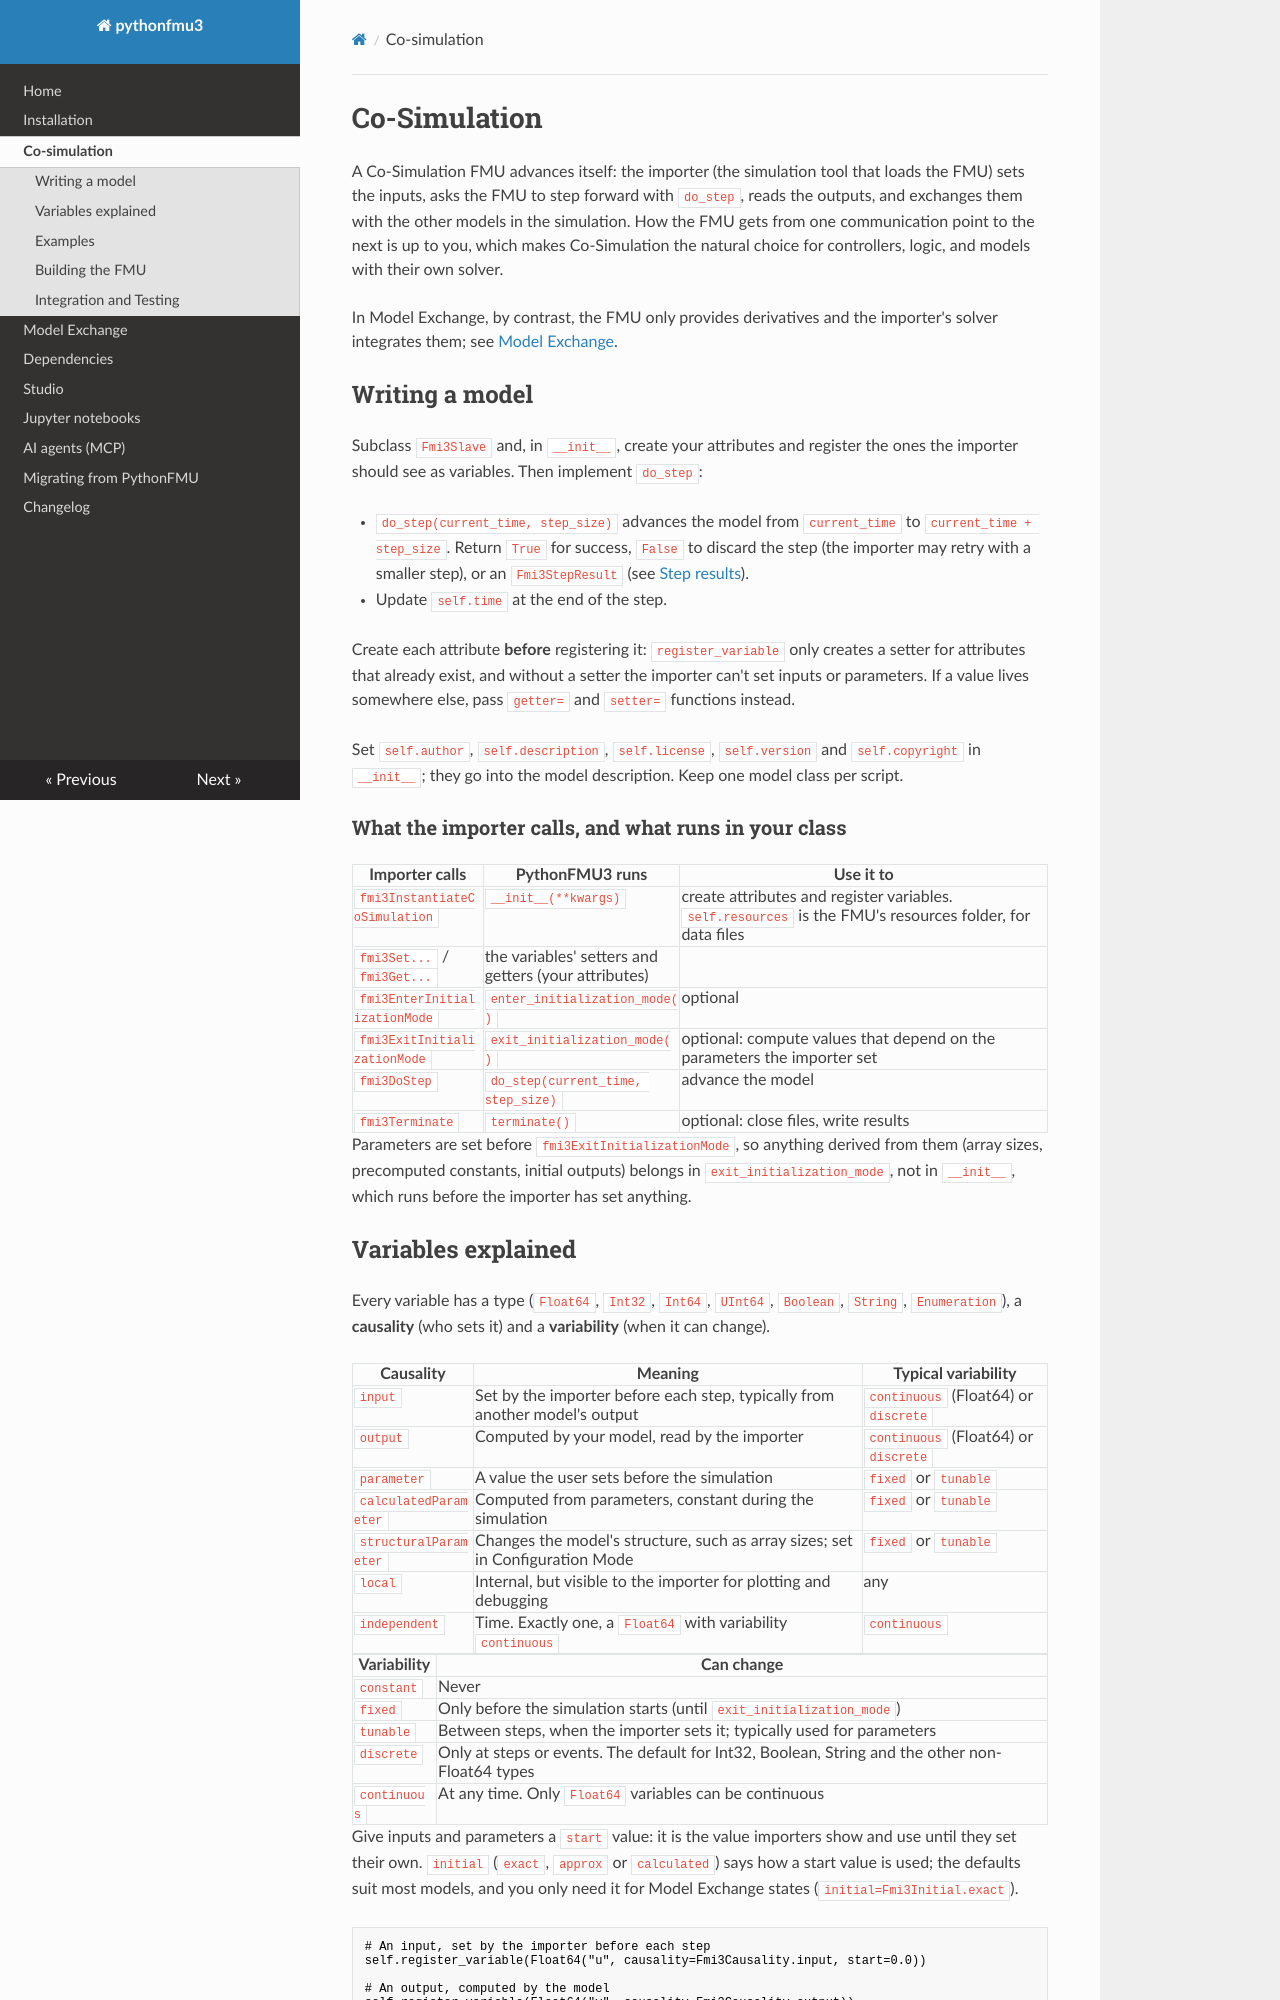

repository: StephenSmith25/PythonFMU3 · page: usage/index.html · generator: mkdocs

# Co-Simulation

A Co-Simulation FMU advances itself: the importer (the simulation tool that loads the
FMU) sets the inputs, asks the FMU to step forward with `do_step`, reads the outputs, and
exchanges them with the other models in the simulation. How the FMU gets from one
communication point to the next is up to you, which makes Co-Simulation the natural
choice for controllers, logic, and models with their own solver.

In Model Exchange, by contrast, the FMU only provides derivatives and the importer's
solver integrates them; see [Model Exchange](usageMX.md).

## Writing a model

Subclass `Fmi3Slave` and, in `__init__`, create your attributes and register the ones the
importer should see as variables. Then implement `do_step`:

- `do_step(current_time, step_size)` advances the model from `current_time` to
  `current_time + step_size`. Return `True` for success, `False` to discard the step (the
  importer may retry with a smaller step), or an `Fmi3StepResult` (see
  [Step results](#step-results)).
- Update `self.time` at the end of the step.

Create each attribute **before** registering it: `register_variable` only creates a
setter for attributes that already exist, and without a setter the importer can't set
inputs or parameters. If a value lives somewhere else, pass `getter=` and `setter=`
functions instead.

Set `self.author`, `self.description`, `self.license`, `self.version` and
`self.copyright` in `__init__`; they go into the model description. Keep one model class
per script.

### What the importer calls, and what runs in your class

| Importer calls | PythonFMU3 runs | Use it to |
| --- | --- | --- |
| `fmi3InstantiateCoSimulation` | `__init__(**kwargs)` | create attributes and register variables. `self.resources` is the FMU's resources folder, for data files |
| `fmi3Set...` / `fmi3Get...` | the variables' setters and getters (your attributes) | |
| `fmi3EnterInitializationMode` | `enter_initialization_mode()` | optional |
| `fmi3ExitInitializationMode` | `exit_initialization_mode()` | optional: compute values that depend on the parameters the importer set |
| `fmi3DoStep` | `do_step(current_time, step_size)` | advance the model |
| `fmi3Terminate` | `terminate()` | optional: close files, write results |

Parameters are set before `fmi3ExitInitializationMode`, so anything derived from them
(array sizes, precomputed constants, initial outputs) belongs in
`exit_initialization_mode`, not in `__init__`, which runs before the importer has set
anything.
